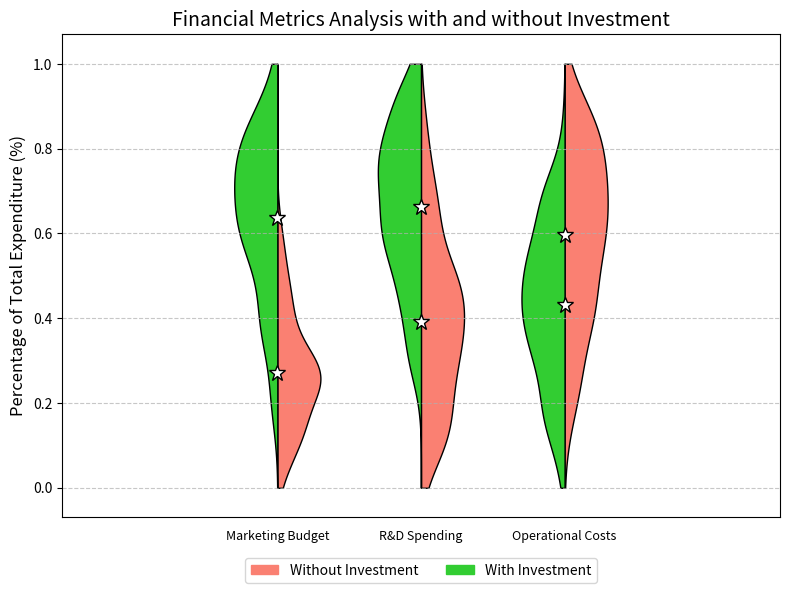

Write Python code to recreate this figure.

# ===================
# Part 1: Importing Libraries
# ===================
import matplotlib.pyplot as plt
from scipy.stats import gaussian_kde


# ===================
# Part 2: Data Preparation
# ===================
import numpy as np; np.random.seed(0)
# Generate sample data for health metrics
data = np.random.beta(a=[2, 2, 3], b=[5, 3, 2], size=(100, 3))
data_memory = np.random.beta(a=[3, 4, 2], b=[2, 2, 3], size=(100, 3))
kde_x = np.linspace(0, 1, 300)

# Define the categories and the colors for each group
categories = ["Marketing Budget", "R&D Spending", "Operational Costs"]
title = "Financial Metrics Analysis with and without Investment"
offsets = [-0.05, 0, 0.05]
ylabel = "Percentage of Total Expenditure (%)"
labels = ["Without Investment", "With Investment"]

# ===================
# Part 3: Plot Configuration and Rendering
# ===================
# Set the figure size
fig, ax = plt.subplots(figsize=(8, 6))
colors = ["salmon", "limegreen"] 

# The scaling factor is used to ensure the violins do not overlap
scaling_factor = 1
violin_width = 0.015

# Plot the half-violins with an offset
for i, category in enumerate(categories):
    offset = offsets[i]
    # Plot data without memory
    kde_data = gaussian_kde(data[:, i])
    kde_data_y = kde_data(kde_x)
    kde_data_y_scaled = kde_data_y / max(kde_data_y) * violin_width
    ax.fill_betweenx(
        kde_x,
        kde_data_y_scaled * scaling_factor + offset,
        offset,
        color=colors[0],
        edgecolor="black",
    )

    # Plot data with memory
    kde_data_memory = gaussian_kde(data_memory[:, i])
    kde_data_memory_y = kde_data_memory(kde_x)
    kde_data_memory_y_scaled = kde_data_memory_y / max(kde_data_memory_y) * violin_width
    ax.fill_betweenx(
        kde_x,
        offset,
        -kde_data_memory_y_scaled * scaling_factor + offset,
        color=colors[1],
        edgecolor="black",
    )

    # Plot the mean as a star marker for data without memory
    ax.plot(
        offset,
        np.mean(data[:, i]),
        "*",
        color="white",
        markersize=12,
        markeredgecolor="black",
    )
    # Plot the mean as a star marker for data with memory
    ax.plot(
        offset,
        np.mean(data_memory[:, i]),
        "*",
        color="white",
        markersize=12,
        markeredgecolor="black",
    )

    ax.text(
        offset, -0.1, category, ha="center", va="top", fontsize=9
    )  # Add the category label below the violin plot

# Add title
ax.set_title(title, fontsize=14)

# Add grid
ax.grid(True, linestyle='--', alpha=0.7)

# Set x and y axis labels and limits
ax.set_xlim(
    min(offsets) - scaling_factor * violin_width - 0.06,
    max(offsets) + scaling_factor * violin_width + 0.06,
)
y_margin = 0.02  # Adding margin at top and bottom of the y-axis
y_min, y_max = ax.get_ylim()
ax.set_ylim(y_min - y_margin, y_max + y_margin)
ax.set_ylabel(ylabel, fontsize=12)
ax.set_xticks([])  # Remove x-ticks as they are not meaningful here

# Adjust the legend
handles = [
    plt.Rectangle((0, 0), 1, 1, color=color, edgecolor="black") for color in colors
]

ax.legend(handles, labels, loc="lower center", bbox_to_anchor=(0.5, -0.15), ncol=2)

# ===================
# Part 4: Saving Output
# ===================
# Adjust layout for better fit and save the figure
plt.tight_layout()
plt.savefig('violin_11.pdf', bbox_inches='tight')
